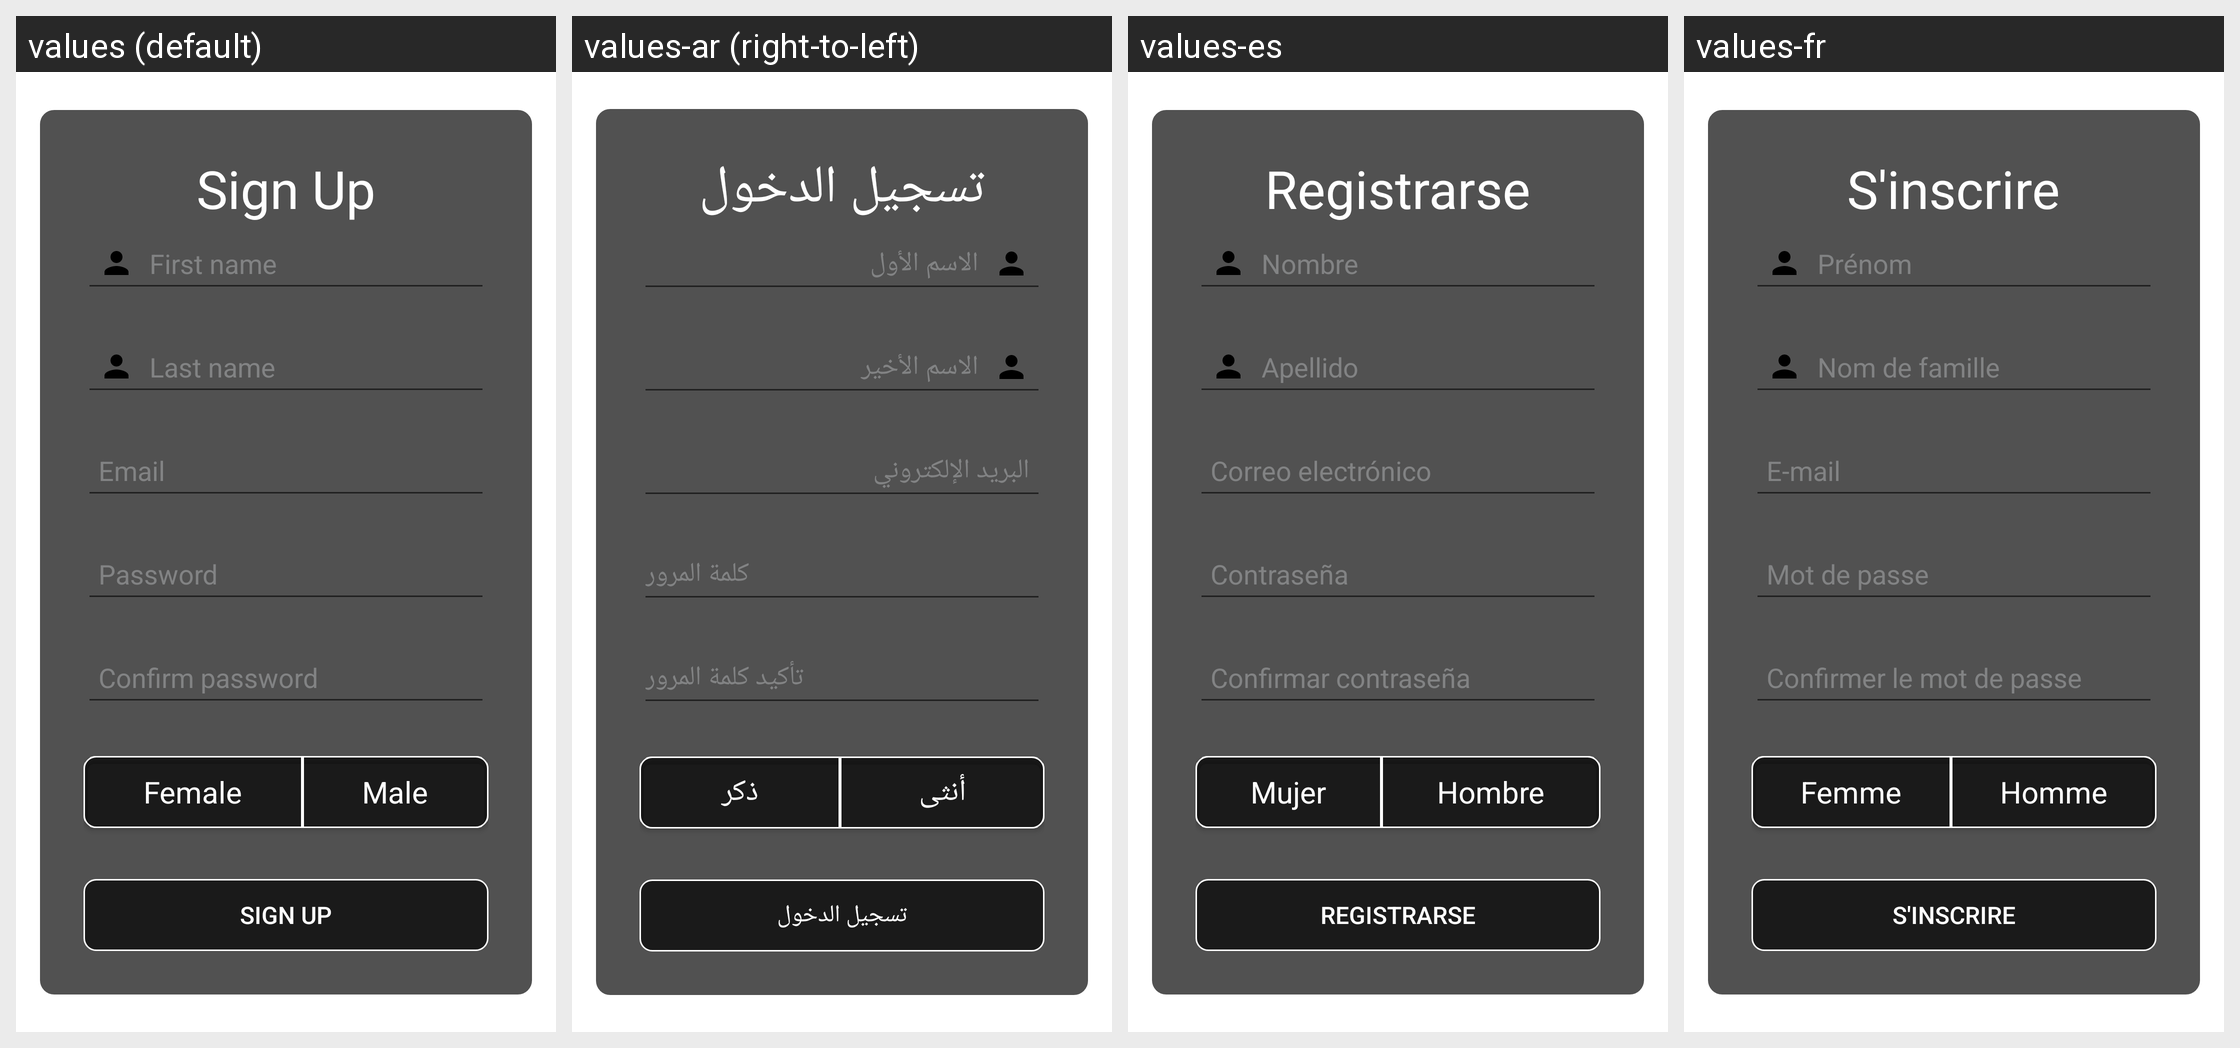

For this localized Android screen grid, give each drawn string resource with its value in every locale shown.
Android screen res/layout/client_signin.xml rendered under 4 locales, left to right: values (default), values-ar (right-to-left), values-es, values-fr. Device: Nexus 5 (rendered at 1080×1920; each locale shown at half size, 540×960, under a caption strip naming it); theme Theme.Ecomerce_Project.
Strings drawn on this screen, with the default value and each locale's value (text and hints the layout hard-codes, and strings that could not be matched under every locale, appear in the picture but are not listed):

signup
  values: Sign Up
  values-ar: تسجيل الدخول
  values-es: Registrarse
  values-fr: S'inscrire

first_name_hint
  values: First name
  values-ar: الاسم الأول
  values-es: Nombre
  values-fr: Prénom

last_name_hint
  values: Last name
  values-ar: الاسم الأخير
  values-es: Apellido
  values-fr: Nom de famille

email
  values: Email
  values-ar: البريد الإلكتروني
  values-es: Correo electrónico
  values-fr: E-mail

pass
  values: Password
  values-ar: كلمة المرور
  values-es: Contraseña
  values-fr: Mot de passe

confirm_password_hint
  values: Confirm password
  values-ar: تأكيد كلمة المرور
  values-es: Confirmar contraseña
  values-fr: Confirmer le mot de passe

female
  values: Female
  values-ar: أنثى
  values-es: Mujer
  values-fr: Femme

male
  values: Male
  values-ar: ذكر
  values-es: Hombre
  values-fr: Homme

signup_btn
  values: Sign Up
  values-ar: تسجيل الدخول
  values-es: Registrarse
  values-fr: S'inscrire
